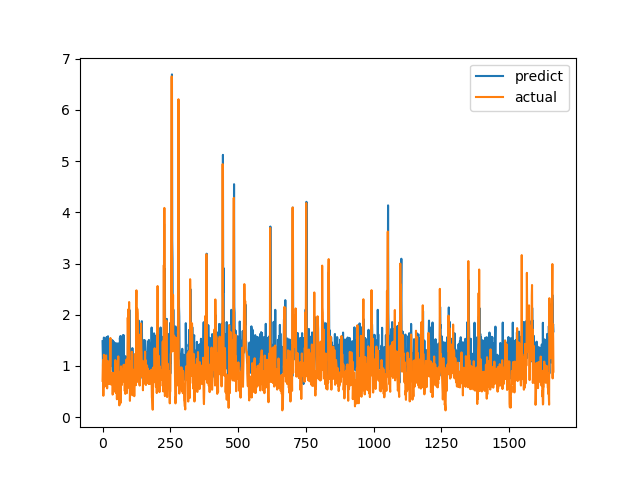

The table this chart was drawn from, first rows:
predict, actual
1.484, 0.7094
1.152, 1.015
0.935, 1.116
0.8064, 0.4183
1.222, 1.002
1.554, 1.219
1.011, 1.143
1.41, 0.6528
0.831, 0.6747
1.52, 0.601
1.112, 0.6695
0.9415, 0.6538
0.8955, 0.7814
1.448, 1.206
1.481, 0.8469
1.564, 0.8286
0.8345, 0.6482
0.8888, 0.5624
1.468, 0.7183
1.509, 1.1
1.58, 0.9542
0.9604, 0.729
1.507, 0.6694
1.516, 0.8631
1.52, 0.6465
1.388, 0.8223
0.7746, 0.9236
1.177, 0.8301
0.9119, 1.067
1.306, 1.546
1.279, 0.6827
1.114, 0.6386
0.9966, 0.6464
1.083, 0.6881
1.352, 0.7274
1.073, 0.65
1.505, 0.8694
1.488, 0.4409
1.221, 0.4519
0.7536, 0.7575
0.9178, 0.4952
1.474, 0.6851
0.7456, 0.7244
0.8404, 0.8654
1.224, 0.74
1.004, 0.8071
1.387, 0.8204
1.179, 1.114
1.282, 1.109
1.448, 0.4751
1.157, 1.039
1.042, 0.9458
1.217, 0.7878
1.032, 0.3505
0.7493, 0.9368
0.7812, 0.9868
1.263, 0.647
1.443, 1.03
1.381, 1.187
1.375, 0.9329
... 1,604 more rows
